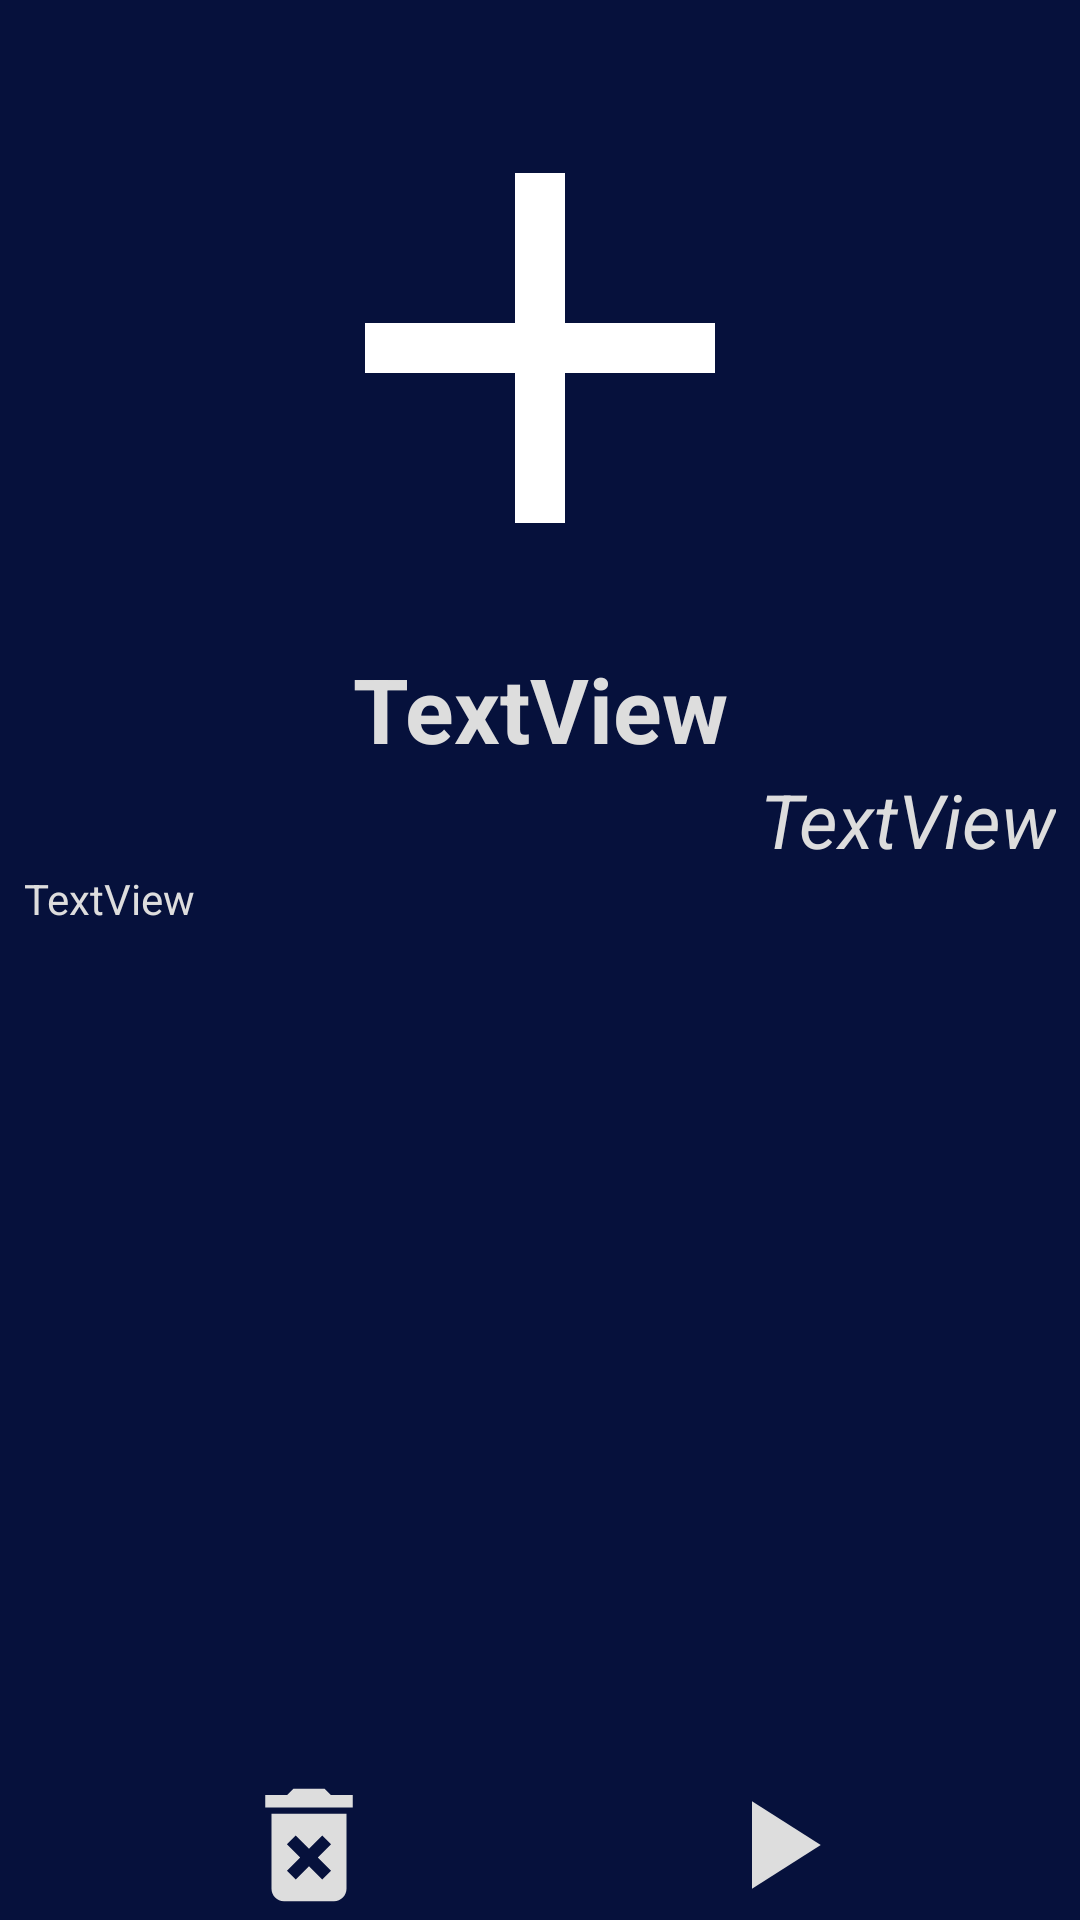

Write the Android layout XML for this screen, with the resource values it uses.
<!-- AndroidManifest.xml: application theme Theme.MobileMovie -->
<!-- res/layout/activity_item_detail.xml -->
<?xml version="1.0" encoding="utf-8"?>
<LinearLayout xmlns:android="http://schemas.android.com/apk/res/android"
    xmlns:app="http://schemas.android.com/apk/res-auto"
    xmlns:tools="http://schemas.android.com/tools"
    android:layout_width="match_parent"
    android:layout_height="match_parent"
    tools:context=".ItemDetail"
    android:orientation="vertical"
    android:background="@color/background"
    >


    <ImageView
        android:id="@+id/img_item_movie"
        android:layout_width="match_parent"
        android:layout_height="200dp"
        android:layout_marginTop="16dp"
        android:src="@drawable/ic_tambah"
        />

    <TextView
        android:id="@+id/judul_item"
        android:layout_width="match_parent"
        android:layout_height="wrap_content"
        android:text="TextView"
        android:textAlignment="center"
        android:textSize="30dp"
        android:textStyle="bold"
        android:layout_marginRight="8dp"
        android:layout_marginLeft="8dp"
        android:textColor="@color/text"/>

    <TextView
        android:id="@+id/star_item"
        android:layout_width="match_parent"
        android:layout_height="wrap_content"
        android:text="TextView"
        android:textSize="25dp"
        android:textStyle="italic"
        tools:ignore="DuplicateIds"
        android:textAlignment="textEnd"
        android:layout_marginRight="8dp"
        android:layout_marginLeft="8dp"
        android:textColor="@color/text"/>


    <TextView
        android:id="@+id/overview_item"
        android:layout_width="match_parent"
        android:layout_height="wrap_content"
        android:text="TextView"
        android:layout_marginRight="8dp"
        android:layout_marginLeft="8dp"
        android:textColor="@color/text"/>


    <RelativeLayout
        android:layout_width="match_parent"
        android:layout_height="wrap_content">

        <ImageView
            android:id="@+id/iv_play"
            android:layout_width="200dp"
            android:layout_height="50dp"
            android:layout_alignParentEnd="true"
            android:layout_alignParentBottom="true"
            android:layout_marginEnd="1dp"
            android:layout_marginBottom="0dp"
            android:src="@drawable/ic_play"
            android:textColor="@color/black"/>

        <ImageView
            android:id="@+id/iv_hapus"
            android:layout_width="200dp"
            android:layout_height="50dp"
            android:layout_alignParentStart="true"
            android:layout_alignParentBottom="true"
            android:layout_marginStart="3dp"
            android:layout_marginBottom="0dp"
            android:src="@drawable/ic_hapus"
            android:textColor="@color/black" />


    </RelativeLayout>


</LinearLayout>
<!-- resources referenced by this layout -->
<resources>
  <color name="background">#06113C</color>
  <color name="black">#FF000000</color>
  <color name="text">#DDDDDD</color>
  <!-- drawable ic_hapus (drawable) -->
  <vector xmlns:android="http://schemas.android.com/apk/res/android"
      android:width="24dp"
      android:height="24dp"
      android:viewportWidth="24"
      android:viewportHeight="24"
      android:tint="@color/text">
    <path
        android:fillColor="@android:color/white"
        android:pathData="M6,19c0,1.1 0.9,2 2,2h8c1.1,0 2,-0.9 2,-2L18,7L6,7v12zM8.46,11.88l1.41,-1.41L12,12.59l2.12,-2.12 1.41,1.41L13.41,14l2.12,2.12 -1.41,1.41L12,15.41l-2.12,2.12 -1.41,-1.41L10.59,14l-2.13,-2.12zM15.5,4l-1,-1h-5l-1,1L5,4v2h14L19,4z"/>
  </vector>
  <!-- drawable ic_play (drawable) -->
  <vector xmlns:android="http://schemas.android.com/apk/res/android"
      android:width="24dp"
      android:height="24dp"
      android:viewportWidth="24"
      android:viewportHeight="24"
      android:tint="@color/text">
    <path
        android:fillColor="@android:color/white"
        android:pathData="M8,5v14l11,-7z"/>
  </vector>
  <!-- drawable ic_tambah (drawable) -->
  <vector xmlns:android="http://schemas.android.com/apk/res/android"
      android:width="30dp"
      android:height="30dp"
      android:viewportWidth="24"
      android:viewportHeight="24"
      android:tint="#FFFFFF">
    <path
        android:fillColor="@android:color/white"
        android:pathData="M19,13h-6v6h-2v-6H5v-2h6V5h2v6h6v2z"/>
  </vector>
  <style name="Theme.MobileMovie" parent="Theme.MaterialComponents.DayNight.DarkActionBar">
          
          <item name="colorPrimary">@color/background</item>
          <item name="colorPrimaryVariant">@color/background</item>
          <item name="colorOnPrimary">@color/white</item>
          
          <item name="colorSecondary">@color/teal_200</item>
          <item name="colorSecondaryVariant">@color/teal_700</item>
          <item name="colorOnSecondary">@color/black</item>
          
          <item name="android:statusBarColor" tools:targetApi="l">?attr/colorPrimaryVariant</item>
          
      </style>
  <color name="white">#FFFFFFFF</color>
  <color name="teal_200">#FF03DAC5</color>
  <color name="teal_700">#FF018786</color>
</resources>
